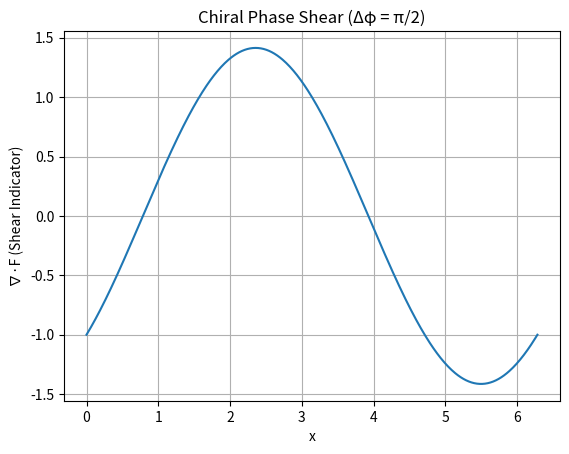

Write the Python code that produced this figure. (Note: this script raises an exception after producing the figure.)
"""
Simulation 18: Chiral Anomaly Mapping
Domain: QFT Topology
Source: URFT Whitepaper — Equation (3.2), Simulation Index p.57
Key Principle: ∇ · F ≠ 0 under φ shear
Expected Result: Asymmetry induced at Δφ = π/2 offset
"""

import numpy as np
import matplotlib.pyplot as plt
import os

# Phase shear profile
x = np.linspace(0, 2 * np.pi, 500)
phi = np.sin(x)
phi_shifted = np.sin(x + np.pi / 2)
divergence_F = phi - phi_shifted  # ∇·F ~ Δφ structure

# Plot
plt.plot(x, divergence_F)
plt.title('Chiral Phase Shear (Δφ = π/2)')
plt.xlabel('x'); plt.ylabel('∇·F (Shear Indicator)')
plt.grid(True)

output_dir = os.path.abspath(os.path.join(os.path.dirname(__file__), '../figures'))
os.makedirs(output_dir, exist_ok=True)
plt.savefig(os.path.join(output_dir, 'sim18_chiral_anomaly_mapping.png'), dpi=300)
plt.show()